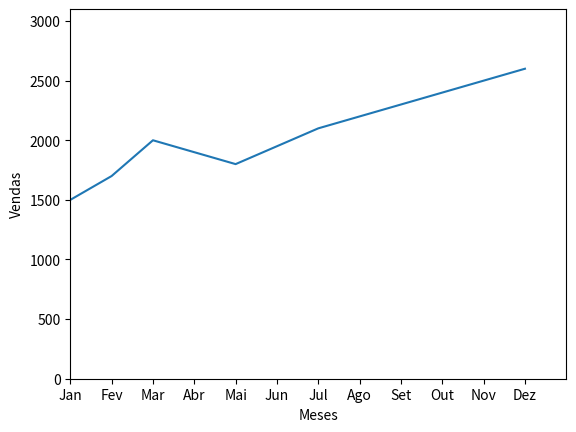

Reproduce this figure in Python.
import matplotlib.pyplot as plt
vendas_meses = [1500, 1700, 2000, 1900, 1800, 1950, 2100, 2200, 2300, 2400, 2500, 2600]
meses = ['Jan', 'Fev', 'Mar', 'Abr', 'Mai', 'Jun', 'Jul', 'Ago', 'Set', 'Out', 'Nov', 'Dez']

plt.plot(meses, vendas_meses)
plt.xlabel('Meses')
plt.ylabel('Vendas')
plt.axis([0, 12, 0, max(vendas_meses) + 500])
plt.show()

